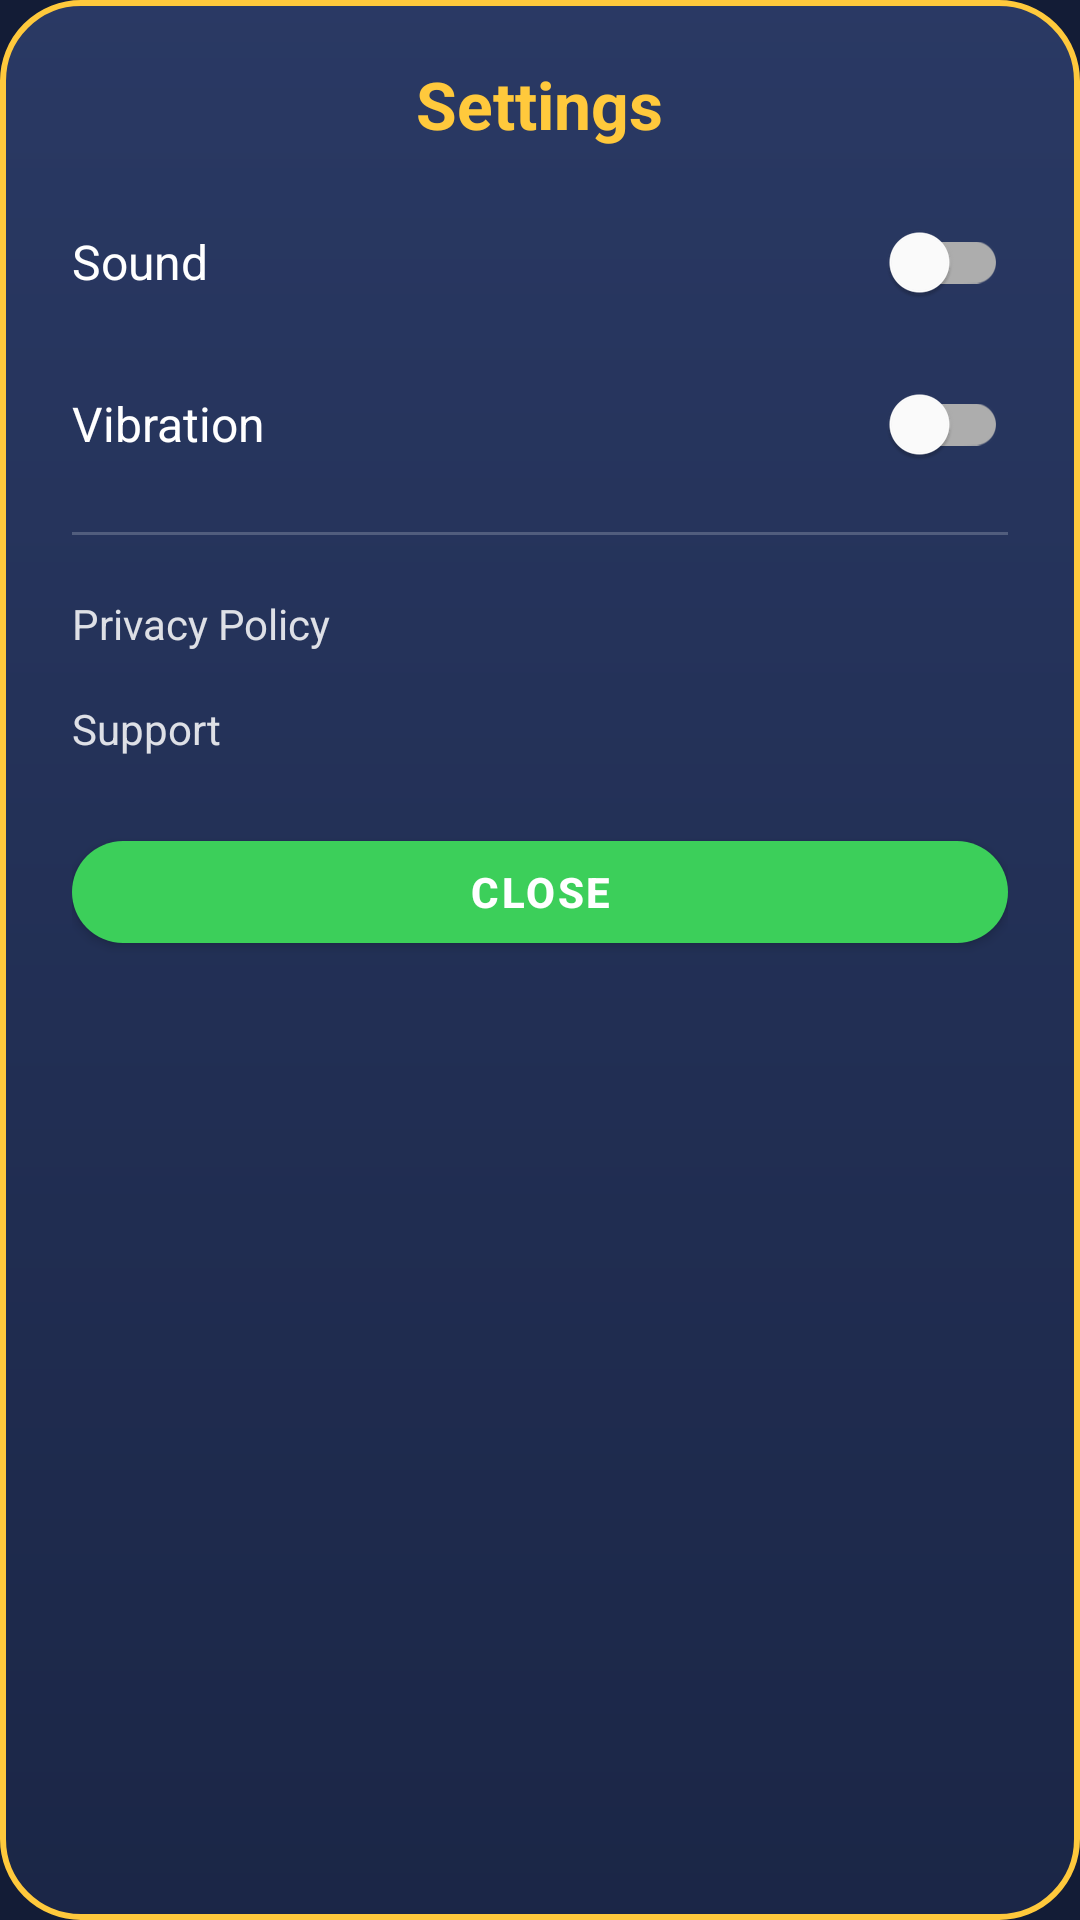

This screen was rendered from an Android layout file. Write that file and the resources it references.
<!-- AndroidManifest.xml: application theme Theme.BirdDrop -->
<!-- res/layout/dialog_settings.xml -->
<?xml version="1.0" encoding="utf-8"?>
<LinearLayout xmlns:android="http://schemas.android.com/apk/res/android"
    android:layout_width="320dp"
    android:layout_height="wrap_content"
    android:background="@drawable/bg_panel"
    android:orientation="vertical"
    android:paddingHorizontal="24dp"
    android:paddingVertical="20dp">

    <TextView
        android:layout_width="wrap_content"
        android:layout_height="wrap_content"
        android:layout_gravity="center_horizontal"
        android:text="@string/settings"
        android:textColor="@color/accent_gold"
        android:textSize="22sp"
        android:textStyle="bold" />

    <LinearLayout
        android:layout_width="match_parent"
        android:layout_height="wrap_content"
        android:layout_marginTop="14dp"
        android:gravity="center_vertical"
        android:orientation="horizontal">

        <TextView
            android:layout_width="0dp"
            android:layout_height="wrap_content"
            android:layout_weight="1"
            android:text="@string/sound"
            android:textColor="@color/white"
            android:textSize="16sp" />

        <com.google.android.material.switchmaterial.SwitchMaterial
            android:id="@+id/switchSound"
            android:layout_width="wrap_content"
            android:layout_height="wrap_content" />
    </LinearLayout>

    <LinearLayout
        android:layout_width="match_parent"
        android:layout_height="wrap_content"
        android:layout_marginTop="6dp"
        android:gravity="center_vertical"
        android:orientation="horizontal">

        <TextView
            android:layout_width="0dp"
            android:layout_height="wrap_content"
            android:layout_weight="1"
            android:text="@string/vibration"
            android:textColor="@color/white"
            android:textSize="16sp" />

        <com.google.android.material.switchmaterial.SwitchMaterial
            android:id="@+id/switchVibration"
            android:layout_width="wrap_content"
            android:layout_height="wrap_content" />
    </LinearLayout>

    <View
        android:layout_width="match_parent"
        android:layout_height="1dp"
        android:layout_marginVertical="12dp"
        android:background="#33FFFFFF" />

    <TextView
        android:id="@+id/settingsPrivacy"
        android:layout_width="match_parent"
        android:layout_height="wrap_content"
        android:paddingVertical="8dp"
        android:text="@string/privacy_policy"
        android:textColor="#D9FFFFFF"
        android:textSize="14sp" />

    <TextView
        android:id="@+id/settingsSupport"
        android:layout_width="match_parent"
        android:layout_height="wrap_content"
        android:paddingVertical="8dp"
        android:text="@string/support"
        android:textColor="#D9FFFFFF"
        android:textSize="14sp" />

    <com.google.android.material.button.MaterialButton
        android:id="@+id/btnCloseSettings"
        style="@style/BirdDrop.GreenButton"
        android:layout_width="match_parent"
        android:layout_height="46dp"
        android:layout_marginTop="14dp"
        android:text="@string/close" />
</LinearLayout>
<!-- resources referenced by this layout -->
<resources>
  <color name="accent_gold">#FFC93C</color>
  <color name="white">#FFFFFF</color>
  <!-- drawable bg_panel (drawable) -->
  <?xml version="1.0" encoding="utf-8"?>
  <shape xmlns:android="http://schemas.android.com/apk/res/android"
      android:shape="rectangle">
      <corners android:radius="26dp" />
      <gradient
          android:angle="270"
          android:endColor="#F21B2647"
          android:startColor="#F22B3A66" />
      <stroke
          android:width="2dp"
          android:color="@color/accent_gold" />
  </shape>
  <string name="close">CLOSE</string>
  <string name="privacy_policy">Privacy Policy</string>
  <string name="settings">Settings</string>
  <string name="sound">Sound</string>
  <string name="support">Support</string>
  <string name="vibration">Vibration</string>
  <style name="BirdDrop.GreenButton" parent="Widget.MaterialComponents.Button">
          <item name="android:textAllCaps">true</item>
          <item name="android:textStyle">bold</item>
          <item name="android:textColor">@color/white</item>
          <item name="android:letterSpacing">0.06</item>
          <item name="backgroundTint">@color/button_green</item>
          <item name="cornerRadius">18dp</item>
          <item name="rippleColor">#59FFFFFF</item>
      </style>
  <style name="Theme.BirdDrop" parent="Theme.MaterialComponents.DayNight.NoActionBar">
          <item name="colorPrimary">@color/accent_green</item>
          <item name="colorPrimaryVariant">@color/button_green_dark</item>
          <item name="colorSecondary">@color/accent_orange</item>
          <item name="android:statusBarColor">@color/deep_navy</item>
          <item name="android:navigationBarColor">@color/deep_navy</item>
          <item name="android:windowBackground">@color/deep_navy</item>
          <item name="android:windowFullscreen">true</item>
      </style>
  <color name="button_green">#3CCF5A</color>
  <color name="accent_green">#57D46A</color>
  <color name="button_green_dark">#25913C</color>
  <color name="accent_orange">#FF8C2A</color>
  <color name="deep_navy">#131C36</color>
</resources>
